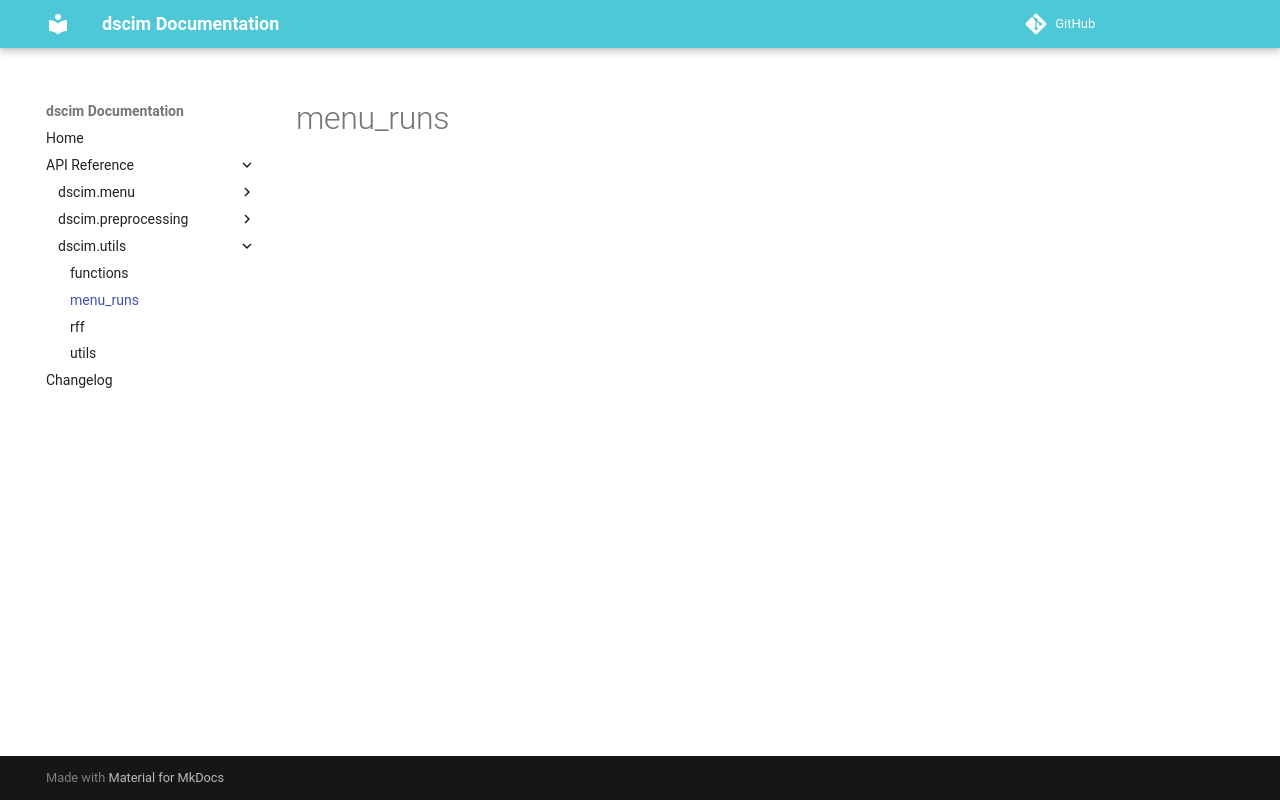

repository: ClimateImpactLab/dscim · page: utils/menu_runs/index.html · generator: mkdocs

::: dscim.utils.menu_runs
